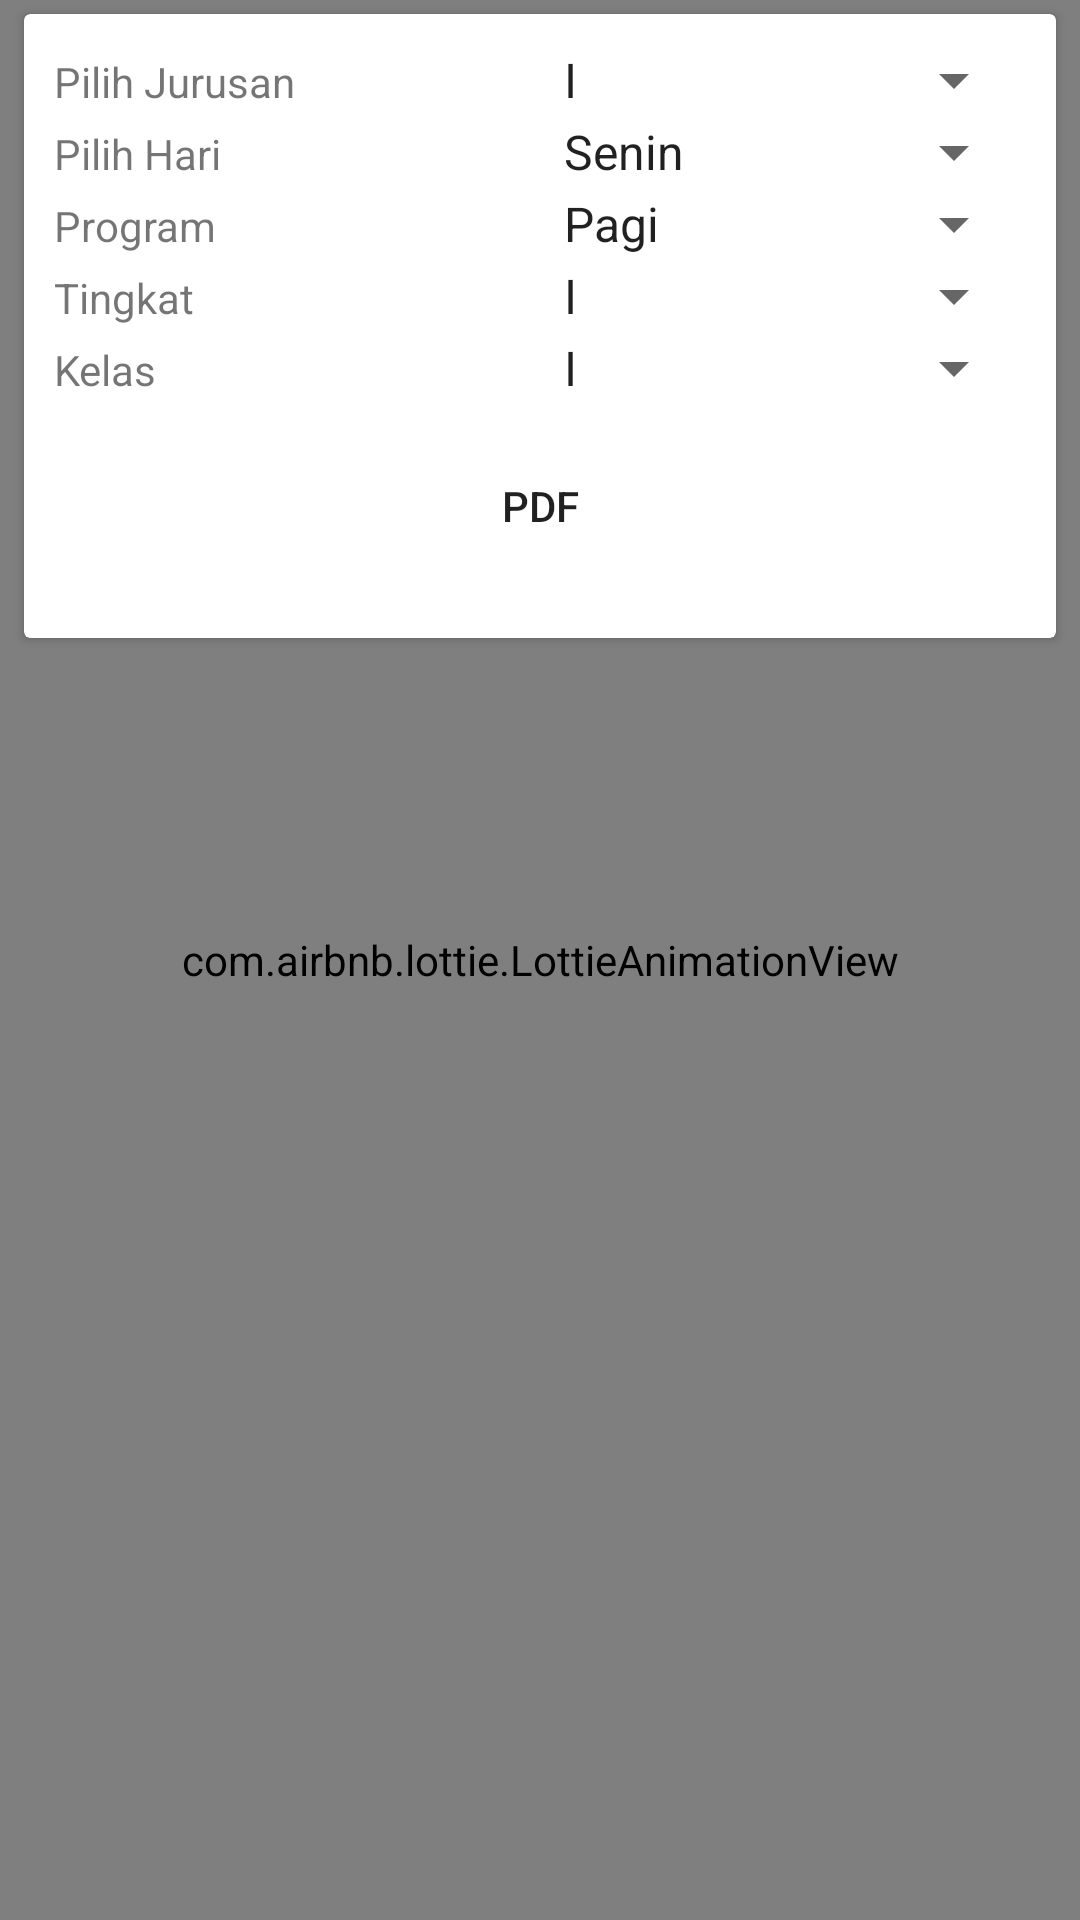

Layout XML and referenced resources for this Android screen:
<!-- AndroidManifest.xml: application theme AppTheme -->
<!-- res/layout/activity_pelajaran.xml -->
<?xml version="1.0" encoding="utf-8"?>
<RelativeLayout
    xmlns:android="http://schemas.android.com/apk/res/android"
    xmlns:app="http://schemas.android.com/apk/res-auto"
    xmlns:tools="http://schemas.android.com/tools"
    android:layout_width="match_parent"
    android:layout_height="match_parent"
    xmlns:card_view="http://schemas.android.com/tools">
    <LinearLayout
        android:layout_width="match_parent"
        android:layout_height="match_parent"
        android:orientation="vertical">
        <com.airbnb.lottie.LottieAnimationView
            android:layout_weight="1"
            app:lottie_loop="true"
            app:lottie_fileName="animation reverse orange wave.json"
            app:lottie_autoPlay="true"
            android:layout_width="match_parent"
            android:layout_height="match_parent"
            android:scaleType="fitXY">

        </com.airbnb.lottie.LottieAnimationView>
    </LinearLayout>
    <LinearLayout
        android:layout_width="match_parent"
        android:layout_height="match_parent"
        android:orientation="vertical">
        <TextView
            android:layout_width="0.001dp"
            android:layout_height="0.001dp"
            android:text="Jurusan"
            android:id="@+id/idJurusan"
            android:visibility="invisible"/>
        <TextView
            android:layout_width="0.001dp"
            android:layout_height="0.001dp"
            android:text="Kelas"
            android:id="@+id/idKelas"
            android:visibility="invisible"/>
        <androidx.cardview.widget.CardView
            android:layout_width="match_parent"
            android:layout_height="wrap_content"
            card_view:cardElevation="4dp"
            android:layout_marginLeft="8dp"
            android:layout_marginTop="4dp"
            android:layout_marginRight="8dp"
            android:layout_marginBottom="4dp"
            card_view:cardCornerRadius="4dp">
            <LinearLayout
                android:layout_width="match_parent"
                android:layout_height="wrap_content"
                android:orientation="vertical"
                android:layout_margin="10dp">
                <LinearLayout
                    android:layout_width="match_parent"
                    android:layout_height="wrap_content"
                    android:orientation="horizontal">
                    <LinearLayout
                        android:layout_width="match_parent"
                        android:layout_height="wrap_content"
                        android:orientation="horizontal"
                        android:layout_weight="1">
                        <TextView
                            android:layout_width="match_parent"
                            android:layout_height="wrap_content"
                            android:text="Pilih Jurusan"
                            android:layout_weight="1"
                            android:textColor="@color/colorBlack"/>
                        <Spinner
                            android:layout_width="match_parent"
                            android:layout_height="wrap_content"
                            android:layout_weight="1"
                            android:id="@+id/spinnerJurusan"
                            android:entries="@array/KELAS"/>
                    </LinearLayout>

                </LinearLayout>
                <LinearLayout
                    android:layout_width="match_parent"
                    android:layout_height="wrap_content"
                    android:orientation="horizontal"
                    android:layout_weight="1">
                    <TextView
                        android:layout_width="match_parent"
                        android:layout_height="wrap_content"
                        android:text="Pilih Hari"
                        android:layout_weight="1"
                        android:textColor="@color/colorBlack"/>
                    <Spinner
                        android:layout_weight="1"
                        android:layout_width="match_parent"
                        android:layout_height="wrap_content"
                        android:id="@+id/spinnerHari"
                        android:entries="@array/Hari"/>
                </LinearLayout>
                <LinearLayout
                    android:layout_width="match_parent"
                    android:layout_height="wrap_content"
                    android:orientation="horizontal"
                    android:layout_weight="1">
                    <TextView
                        android:layout_weight="1"
                        android:layout_width="match_parent"
                        android:layout_height="wrap_content"
                        android:text="Program"
                        android:textColor="@color/colorBlack"/>
                    <Spinner
                        android:layout_weight="1"
                        android:layout_width="match_parent"
                        android:layout_height="wrap_content"
                        android:id="@+id/spinnerProgram"
                        android:entries="@array/Program"/>
                </LinearLayout>
                <LinearLayout
                    android:layout_width="match_parent"
                    android:layout_height="wrap_content"
                    android:orientation="horizontal"
                    android:layout_weight="1">
                    <TextView
                        android:layout_weight="1"
                        android:layout_width="match_parent"
                        android:layout_height="wrap_content"
                        android:text="Tingkat"
                        android:textColor="@color/colorBlack"/>
                    <Spinner
                        android:layout_weight="1"
                        android:layout_width="match_parent"
                        android:layout_height="wrap_content"
                        android:id="@+id/spinnerClass"
                        android:entries="@array/KELAS"/>
                </LinearLayout>
                <LinearLayout
                    android:layout_width="match_parent"
                    android:layout_height="wrap_content"
                    android:orientation="horizontal"
                    android:layout_weight="1">
                    <TextView
                        android:layout_weight="1"
                        android:layout_width="match_parent"
                        android:layout_height="wrap_content"
                        android:text="Kelas"
                        android:textColor="@color/colorBlack"/>
                    <Spinner
                        android:layout_weight="1"
                        android:layout_width="match_parent"
                        android:layout_height="wrap_content"
                        android:id="@+id/spinnerKelas"
                        android:entries="@array/KELAS"/>
                </LinearLayout>
                <LinearLayout
                    android:layout_marginTop="5dp"
                    android:layout_marginBottom="5dp"
                    android:layout_width="match_parent"
                    android:layout_height="wrap_content">
                    <Button
                        android:layout_margin="5dp"
                        android:layout_width="match_parent"
                        android:layout_height="wrap_content"
                        android:text="PDF"
                        android:textColor="@color/colorWhite"
                        android:id="@+id/btnDownload"
                        android:background="@color/colorRed"/>
                </LinearLayout>

            </LinearLayout>
        </androidx.cardview.widget.CardView>

        <androidx.recyclerview.widget.RecyclerView
            android:layout_width="match_parent"
            android:layout_height="match_parent"
            android:id="@+id/recyclerView">

        </androidx.recyclerview.widget.RecyclerView>
    </LinearLayout>


</RelativeLayout>
<!-- resources referenced by this layout -->
<resources>
  <string-array name="Hari">
          <item>Senin</item>
          <item>Selasa</item>
          <item>Rabu</item>
          <item>Kamis</item>
          <item>Jumat</item>
          <item>Sabtu</item>
      </string-array>
  <string-array name="KELAS">
          <item>I</item>
          <item>II</item>
          <item>III</item>
          <item>IV</item>
      </string-array>
  <string-array name="Program">
          <item>Pagi</item>
          <item>Sore</item>
      </string-array>
  <style name="AppTheme" parent="Theme.AppCompat.Light.DarkActionBar">
          
          <item name="colorPrimary">@color/colorPrimary</item>
          <item name="colorPrimaryDark">@color/colorPrimaryDark</item>
          <item name="colorAccent">@color/colorAccent</item>
      </style>
  <!-- not gathered from this repository: default colours our renderer supplied (Android Studio template values) -->
  <color name="colorPrimary">#FF6200EE</color>
  <color name="colorPrimaryDark">#FF3700B3</color>
  <color name="colorAccent">#FF03DAC5</color>
</resources>
